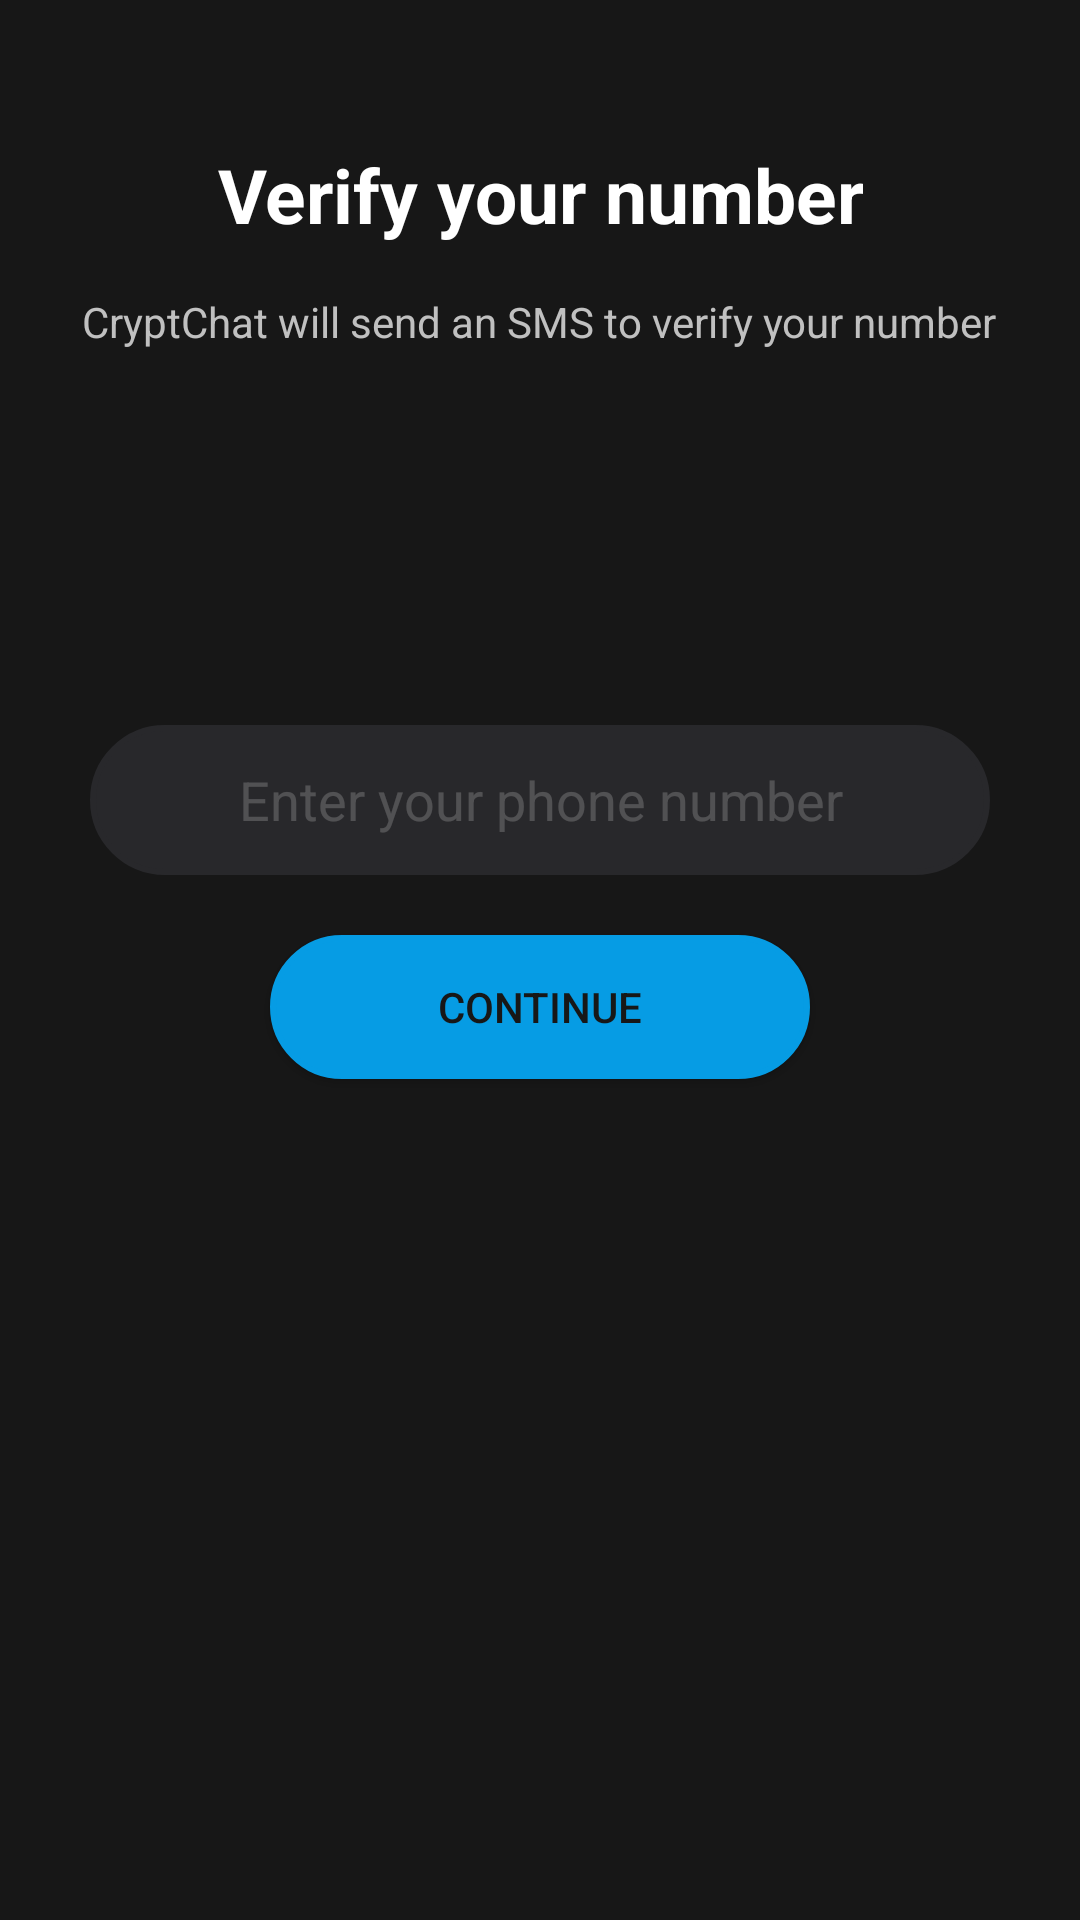

Reconstruct the res/layout file that produces this screen, plus the resources it refers to.
<!-- AndroidManifest.xml: application theme Custom.Theme.CryptChat -->
<!-- res/layout/fragment_phone_no.xml -->
<?xml version="1.0" encoding="utf-8"?>
<RelativeLayout xmlns:android="http://schemas.android.com/apk/res/android"
    xmlns:app="http://schemas.android.com/apk/res-auto"
    xmlns:tools="http://schemas.android.com/tools"
    android:layout_width="match_parent"
    android:layout_height="match_parent"
    android:background="@color/background">

    <TextView
        android:id="@+id/verifyTextView"
        android:layout_width="wrap_content"
        android:layout_height="wrap_content"
        android:layout_alignParentTop="true"
        android:layout_centerInParent="true"
        android:layout_marginTop="48dp"
        android:gravity="center"
        android:text="Verify your number"
        android:textColor="@color/white"
        android:textSize="25sp"
        android:textStyle="bold" />


    <TextView
        android:id="@+id/textView"
        android:layout_width="wrap_content"
        android:layout_height="wrap_content"
        android:layout_below="@id/verifyTextView"
        android:layout_centerInParent="true"
        android:layout_marginTop="16dp"
        android:gravity="center"
        android:text="CryptChat will send an SMS to verify your number"
        android:textColor="#C0C0C0" />

    <ImageView
        android:id="@+id/imageView"
        android:layout_width="128dp"
        android:layout_height="105dp"
        android:layout_below="@id/textView"
        android:layout_centerInParent="true"
        android:layout_marginTop="20dp"
        android:contentDescription="smsImage"
        app:srcCompat="@drawable/round_sms_20"
        app:tint="@color/peachpuff" />

    <EditText
        android:id="@+id/phoneNumberTextView"
        android:layout_width="300dp"
        android:layout_height="50dp"
        android:layout_below="@id/imageView"
        android:layout_centerInParent="true"
        android:background="@drawable/rounded_corner_view"
        android:gravity="center"
        android:hint="Enter your phone number"
        android:inputType="phone"
        android:textColor="@color/white"
        android:textColorHint="@color/off_white" />

    <Button
        android:id="@+id/continueButton"
        android:layout_width="match_parent"
        android:layout_height="wrap_content"
        android:layout_below="@id/phoneNumberTextView"
        android:layout_centerInParent="true"
        android:layout_marginStart="90dp"
        android:layout_marginTop="20dp"
        android:layout_marginEnd="90dp"
        android:background="@drawable/rounded_corner_view_peachpuff"
        android:text="CONTINUE"
        android:textColor="@color/background" />
</RelativeLayout>
<!-- resources referenced by this layout -->
<resources>
  <color name="background">#171717</color>
  <color name="off_white">#33F5F5F5</color>
  <color name="peachpuff">#069CE4</color>
  <color name="white">#FFFFFFFF</color>
  <!-- drawable rounded_corner_view (drawable) -->
  <?xml version="1.0" encoding="utf-8"?>
  <shape xmlns:android="http://schemas.android.com/apk/res/android"
      android:shape="rectangle">
      <corners android:radius="30dp" />
      <stroke
          android:width="2dp"
          android:color="#28282B" />
      <solid android:color="#28282B" />
  </shape>
  <!-- drawable rounded_corner_view_peachpuff (drawable) -->
  <?xml version="1.0" encoding="utf-8"?>
  <shape xmlns:android="http://schemas.android.com/apk/res/android"
      android:shape="rectangle">
      <corners android:radius="30dp" />
      <stroke
          android:width="2dp"
          android:color="@color/peachpuff" />
      <solid android:color="@color/peachpuff" />
  </shape>
  <style name="Custom.Theme.CryptChat" parent="Theme.AppCompat.NoActionBar">
          
          <item name="colorPrimary">@color/light_teal</item>
          <item name="colorPrimaryVariant">@color/light_teal</item>
          <item name="colorOnPrimary">@color/black</item>
  
          <item name="android:statusBarColor" tools:targetApi="l">?attr/colorPrimaryVariant</item>
          
      </style>
  <color name="light_teal">#BE02C3C1</color>
  <color name="black">#FF000000</color>
</resources>
